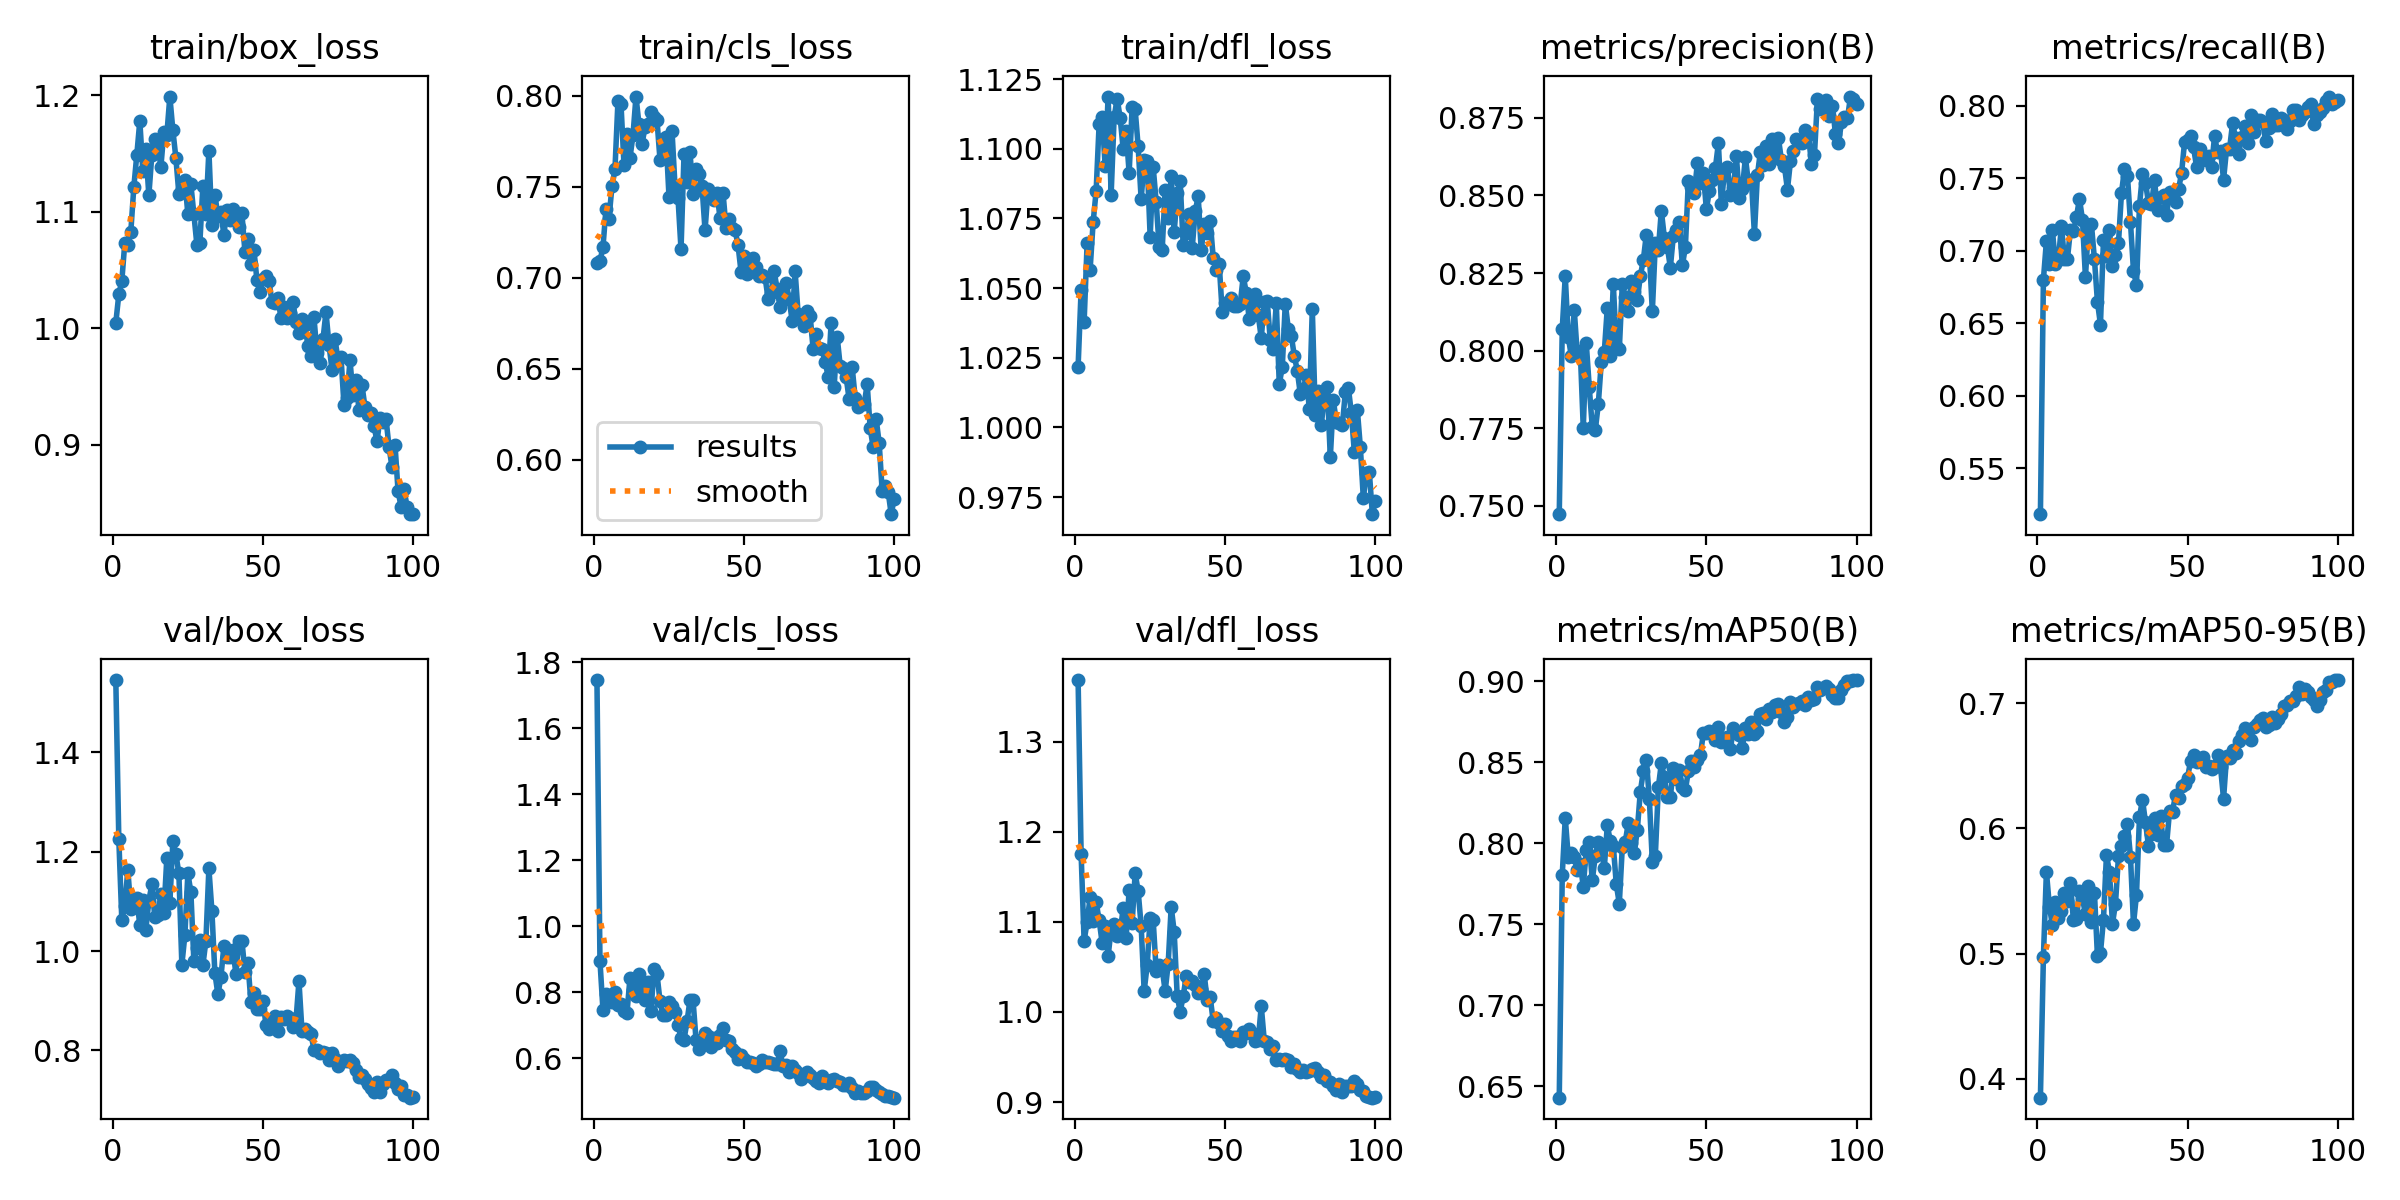

The table this chart was drawn from, first rows:
epoch, time, train/box_loss, train/cls_loss, train/dfl_loss, metrics/precision(B), metrics/recall(B), metrics/mAP50(B), metrics/mAP50-95(B), val/box_loss, val/cls_loss, val/dfl_loss, lr/pg0, lr/pg1, lr/pg2
1, 20.63, 1.005, 0.708, 1.022, 0.7473, 0.5183, 0.6431, 0.3849, 1.546, 1.746, 1.369, 0.0874, 0.0014, 0.0014
2, 31.64, 1.029, 0.709, 1.049, 0.807, 0.68, 0.7808, 0.4973, 1.226, 0.8947, 1.176, 0.07387, 0.002871, 0.002871
3, 40.72, 1.041, 0.7168, 1.038, 0.8241, 0.7066, 0.8156, 0.5655, 1.063, 0.746, 1.079, 0.06031, 0.004313, 0.004313
4, 51.78, 1.073, 0.7375, 1.066, 0.8044, 0.6908, 0.7917, 0.5376, 1.091, 0.7956, 1.1, 0.04672, 0.005725, 0.005725
5, 62.49, 1.071, 0.7324, 1.057, 0.7984, 0.7139, 0.7943, 0.5227, 1.164, 0.7752, 1.127, 0.03311, 0.007107, 0.007107
6, 74.97, 1.083, 0.7501, 1.074, 0.8131, 0.6911, 0.7915, 0.5409, 1.085, 0.7707, 1.101, 0.01946, 0.008459, 0.008459
7, 82.37, 1.121, 0.7596, 1.085, 0.7988, 0.6938, 0.7838, 0.5283, 1.104, 0.8015, 1.122, 0.009406, 0.009406, 0.009406
8, 89.84, 1.149, 0.7972, 1.109, 0.8, 0.717, 0.7875, 0.5336, 1.106, 0.7611, 1.102, 0.009307, 0.009307, 0.009307
9, 96.93, 1.178, 0.7956, 1.112, 0.7751, 0.6941, 0.7733, 0.5487, 1.052, 0.763, 1.077, 0.009208, 0.009208, 0.009208
10, 103.8, 1.135, 0.7621, 1.094, 0.8024, 0.6943, 0.7961, 0.5417, 1.103, 0.7432, 1.095, 0.009109, 0.009109, 0.009109
11, 110.9, 1.154, 0.7792, 1.119, 0.7881, 0.7145, 0.801, 0.5565, 1.043, 0.7375, 1.062, 0.00901, 0.00901, 0.00901
12, 118.6, 1.114, 0.7658, 1.084, 0.7753, 0.7135, 0.7771, 0.5264, 1.101, 0.8431, 1.092, 0.008911, 0.008911, 0.008911
13, 125.6, 1.149, 0.7782, 1.111, 0.7744, 0.723, 0.7923, 0.5275, 1.134, 0.8074, 1.098, 0.008812, 0.008812, 0.008812
14, 132.9, 1.162, 0.7995, 1.118, 0.7827, 0.7359, 0.8009, 0.5502, 1.068, 0.7893, 1.084, 0.008713, 0.008713, 0.008713
15, 140.4, 1.158, 0.7842, 1.111, 0.7963, 0.7215, 0.7958, 0.5441, 1.072, 0.8545, 1.088, 0.008614, 0.008614, 0.008614
16, 147.8, 1.138, 0.7734, 1.1, 0.7996, 0.6817, 0.7848, 0.5317, 1.115, 0.8, 1.115, 0.008515, 0.008515, 0.008515
17, 155.2, 1.168, 0.7825, 1.106, 0.8137, 0.7169, 0.8111, 0.5537, 1.076, 0.7761, 1.083, 0.008416, 0.008416, 0.008416
18, 162.2, 1.166, 0.7845, 1.091, 0.7981, 0.718, 0.8015, 0.5253, 1.188, 0.8318, 1.135, 0.008317, 0.008317, 0.008317
19, 170.2, 1.199, 0.7911, 1.115, 0.8215, 0.6939, 0.7987, 0.5484, 1.097, 0.7436, 1.099, 0.008218, 0.008218, 0.008218
20, 177.6, 1.17, 0.7883, 1.114, 0.8015, 0.6647, 0.7747, 0.4979, 1.221, 0.8703, 1.154, 0.008119, 0.008119, 0.008119
21, 185.3, 1.146, 0.7864, 1.101, 0.8004, 0.649, 0.7628, 0.5006, 1.196, 0.8545, 1.134, 0.00802, 0.00802, 0.00802
22, 194.1, 1.116, 0.7647, 1.082, 0.8214, 0.7072, 0.7977, 0.5271, 1.157, 0.773, 1.096, 0.007921, 0.007921, 0.007921
23, 201.7, 1.12, 0.776, 1.096, 0.8172, 0.6963, 0.8011, 0.5788, 0.9727, 0.7303, 1.023, 0.007822, 0.007822, 0.007822
24, 209.5, 1.127, 0.7771, 1.096, 0.8127, 0.714, 0.8127, 0.5652, 1.032, 0.7315, 1.052, 0.007723, 0.007723, 0.007723
25, 217.8, 1.098, 0.7442, 1.068, 0.8224, 0.6895, 0.8004, 0.5238, 1.157, 0.7692, 1.104, 0.007624, 0.007624, 0.007624
26, 226.8, 1.123, 0.7806, 1.094, 0.8189, 0.6968, 0.7942, 0.5398, 1.119, 0.757, 1.102, 0.007525, 0.007525, 0.007525
27, 234.5, 1.098, 0.7502, 1.081, 0.8164, 0.7052, 0.8085, 0.5776, 0.9797, 0.7385, 1.046, 0.007426, 0.007426, 0.007426
28, 242.2, 1.072, 0.7436, 1.065, 0.824, 0.7398, 0.8319, 0.5856, 1.005, 0.7007, 1.052, 0.007327, 0.007327, 0.007327
29, 250, 1.073, 0.7155, 1.064, 0.8292, 0.756, 0.8444, 0.5939, 1.022, 0.6612, 1.048, 0.007228, 0.007228, 0.007228
30, 257.4, 1.122, 0.768, 1.085, 0.8374, 0.7513, 0.8516, 0.6034, 0.9718, 0.6562, 1.023, 0.007129, 0.007129, 0.007129
31, 265.5, 1.098, 0.7528, 1.075, 0.8316, 0.7195, 0.8277, 0.5773, 1.02, 0.7115, 1.054, 0.00703, 0.00703, 0.00703
32, 275, 1.152, 0.7688, 1.09, 0.8126, 0.686, 0.7887, 0.5235, 1.167, 0.7772, 1.117, 0.006931, 0.006931, 0.006931
33, 284.3, 1.089, 0.746, 1.07, 0.8346, 0.6765, 0.7925, 0.547, 1.081, 0.7757, 1.089, 0.006832, 0.006832, 0.006832
34, 293, 1.115, 0.7599, 1.084, 0.8326, 0.731, 0.8347, 0.6092, 0.9556, 0.6556, 1.018, 0.006733, 0.006733, 0.006733
35, 301, 1.096, 0.7571, 1.088, 0.8451, 0.7526, 0.8494, 0.6229, 0.913, 0.6284, 1, 0.006634, 0.006634, 0.006634
36, 309.9, 1.1, 0.7501, 1.065, 0.8364, 0.7469, 0.8408, 0.6048, 0.9471, 0.6509, 1.018, 0.006535, 0.006535, 0.006535
37, 317.2, 1.08, 0.7259, 1.07, 0.8335, 0.733, 0.8286, 0.5859, 1.01, 0.6751, 1.04, 0.006436, 0.006436, 0.006436
38, 324.4, 1.102, 0.7486, 1.076, 0.8268, 0.732, 0.8286, 0.5952, 0.9881, 0.6687, 1.033, 0.006337, 0.006337, 0.006337
39, 332, 1.093, 0.7459, 1.064, 0.837, 0.7484, 0.8463, 0.6082, 0.9875, 0.6354, 1.035, 0.006238, 0.006238, 0.006238
40, 341.1, 1.102, 0.7426, 1.078, 0.8389, 0.7281, 0.8399, 0.5949, 1.002, 0.6598, 1.03, 0.006139, 0.006139, 0.006139
41, 348.6, 1.096, 0.7465, 1.083, 0.8415, 0.7372, 0.8453, 0.6102, 0.9547, 0.6461, 1.021, 0.00604, 0.00604, 0.00604
42, 357.1, 1.086, 0.7325, 1.064, 0.8274, 0.7383, 0.8346, 0.5865, 1.021, 0.6712, 1.026, 0.005941, 0.005941, 0.005941
43, 365.4, 1.099, 0.7464, 1.073, 0.8333, 0.7246, 0.8327, 0.5864, 1.021, 0.6929, 1.042, 0.005842, 0.005842, 0.005842
44, 373, 1.066, 0.7272, 1.07, 0.8547, 0.7406, 0.8448, 0.6135, 0.9589, 0.6557, 1.013, 0.005743, 0.005743, 0.005743
45, 381.6, 1.076, 0.7321, 1.074, 0.8529, 0.7375, 0.8506, 0.6133, 0.9757, 0.6522, 1.016, 0.005644, 0.005644, 0.005644
46, 390.2, 1.055, 0.7272, 1.061, 0.8509, 0.7338, 0.8472, 0.6269, 0.8975, 0.6279, 0.9898, 0.005545, 0.005545, 0.005545
47, 399, 1.067, 0.7262, 1.056, 0.8604, 0.7422, 0.8515, 0.6243, 0.9157, 0.6201, 0.9936, 0.005446, 0.005446, 0.005446
48, 407.3, 1.041, 0.7177, 1.059, 0.8541, 0.7533, 0.8544, 0.6341, 0.8833, 0.597, 0.9879, 0.005347, 0.005347, 0.005347
49, 416, 1.031, 0.703, 1.041, 0.8573, 0.7746, 0.8681, 0.6352, 0.8828, 0.6082, 0.9786, 0.005248, 0.005248, 0.005248
50, 423.4, 1.043, 0.7121, 1.045, 0.8455, 0.7762, 0.8679, 0.6404, 0.9003, 0.5978, 0.9863, 0.005149, 0.005149, 0.005149
51, 431.1, 1.045, 0.7018, 1.044, 0.8515, 0.7788, 0.8691, 0.6536, 0.852, 0.5885, 0.9737, 0.00505, 0.00505, 0.00505
52, 438.6, 1.041, 0.7091, 1.046, 0.855, 0.7713, 0.8688, 0.6586, 0.8439, 0.587, 0.9678, 0.004951, 0.004951, 0.004951
53, 448.1, 1.023, 0.7109, 1.044, 0.8589, 0.7579, 0.8638, 0.653, 0.8582, 0.5844, 0.9719, 0.004852, 0.004852, 0.004852
54, 457.3, 1.022, 0.7059, 1.043, 0.8668, 0.7703, 0.8718, 0.6551, 0.8702, 0.5754, 0.9724, 0.004753, 0.004753, 0.004753
55, 464.8, 1.026, 0.7006, 1.044, 0.8472, 0.7644, 0.8625, 0.6572, 0.8391, 0.5835, 0.9682, 0.004654, 0.004654, 0.004654
56, 472.6, 1.009, 0.7012, 1.054, 0.8577, 0.7622, 0.8644, 0.6491, 0.8684, 0.5932, 0.978, 0.004555, 0.004555, 0.004555
57, 479.9, 1.018, 0.7001, 1.048, 0.8593, 0.7654, 0.8658, 0.6496, 0.8629, 0.5876, 0.9768, 0.004456, 0.004456, 0.004456
58, 487.4, 1.009, 0.6885, 1.039, 0.8503, 0.7578, 0.8583, 0.6473, 0.8694, 0.5889, 0.981, 0.004357, 0.004357, 0.004357
59, 495, 1.013, 0.6917, 1.044, 0.8524, 0.7788, 0.871, 0.6502, 0.8661, 0.5859, 0.9765, 0.004258, 0.004258, 0.004258
60, 502.6, 1.022, 0.7036, 1.048, 0.8626, 0.7681, 0.8689, 0.6585, 0.8474, 0.5828, 0.9677, 0.004159, 0.004159, 0.004159
... 40 more rows
